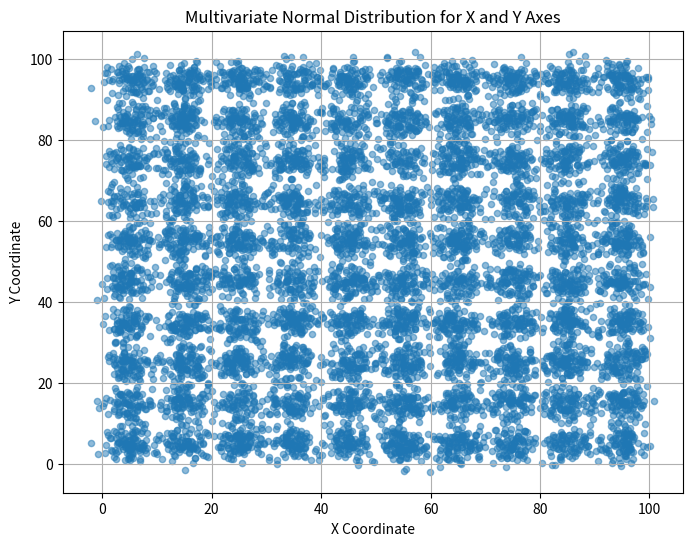

Reproduce this figure in Python.
import numpy as np
import matplotlib.pyplot as plt
import random

matrix_size = 100

# Mean values digit 0~9 임의 설정 
digit_means_x = [5, 15, 25, 35, 45, 55, 65, 75, 85, 95]
digit_means_y = [5, 15, 25, 35, 45, 55, 65, 75, 85, 95]

random.shuffle(digit_means_x)
random.shuffle(digit_means_y)

#  multivariate normal distributions 
x = np.zeros((matrix_size, matrix_size))
y = np.zeros((matrix_size, matrix_size))

for i in range(matrix_size):
    for j in range(matrix_size):
        # random digit label 선택 
        digit_x = np.random.randint(0, 10)
        digit_y = np.random.randint(0, 10)
        
        #  multivariate normal distribution x,y each
        mean_x = digit_means_x[digit_x]
        mean_y = digit_means_y[digit_y]
        cov_matrix = np.eye(2) * 5  # Covariance matrix 
        
        sample = np.random.multivariate_normal([mean_x, mean_y], cov_matrix)
        x[i, j] = sample[0]
        y[i, j] = sample[1]

# scatter plot 
plt.figure(figsize=(8, 6))
plt.scatter(x, y, s=20, alpha=0.5)
plt.title('Multivariate Normal Distribution for X and Y Axes')
plt.xlabel('X Coordinate')
plt.ylabel('Y Coordinate')
plt.grid(True)
plt.show()

